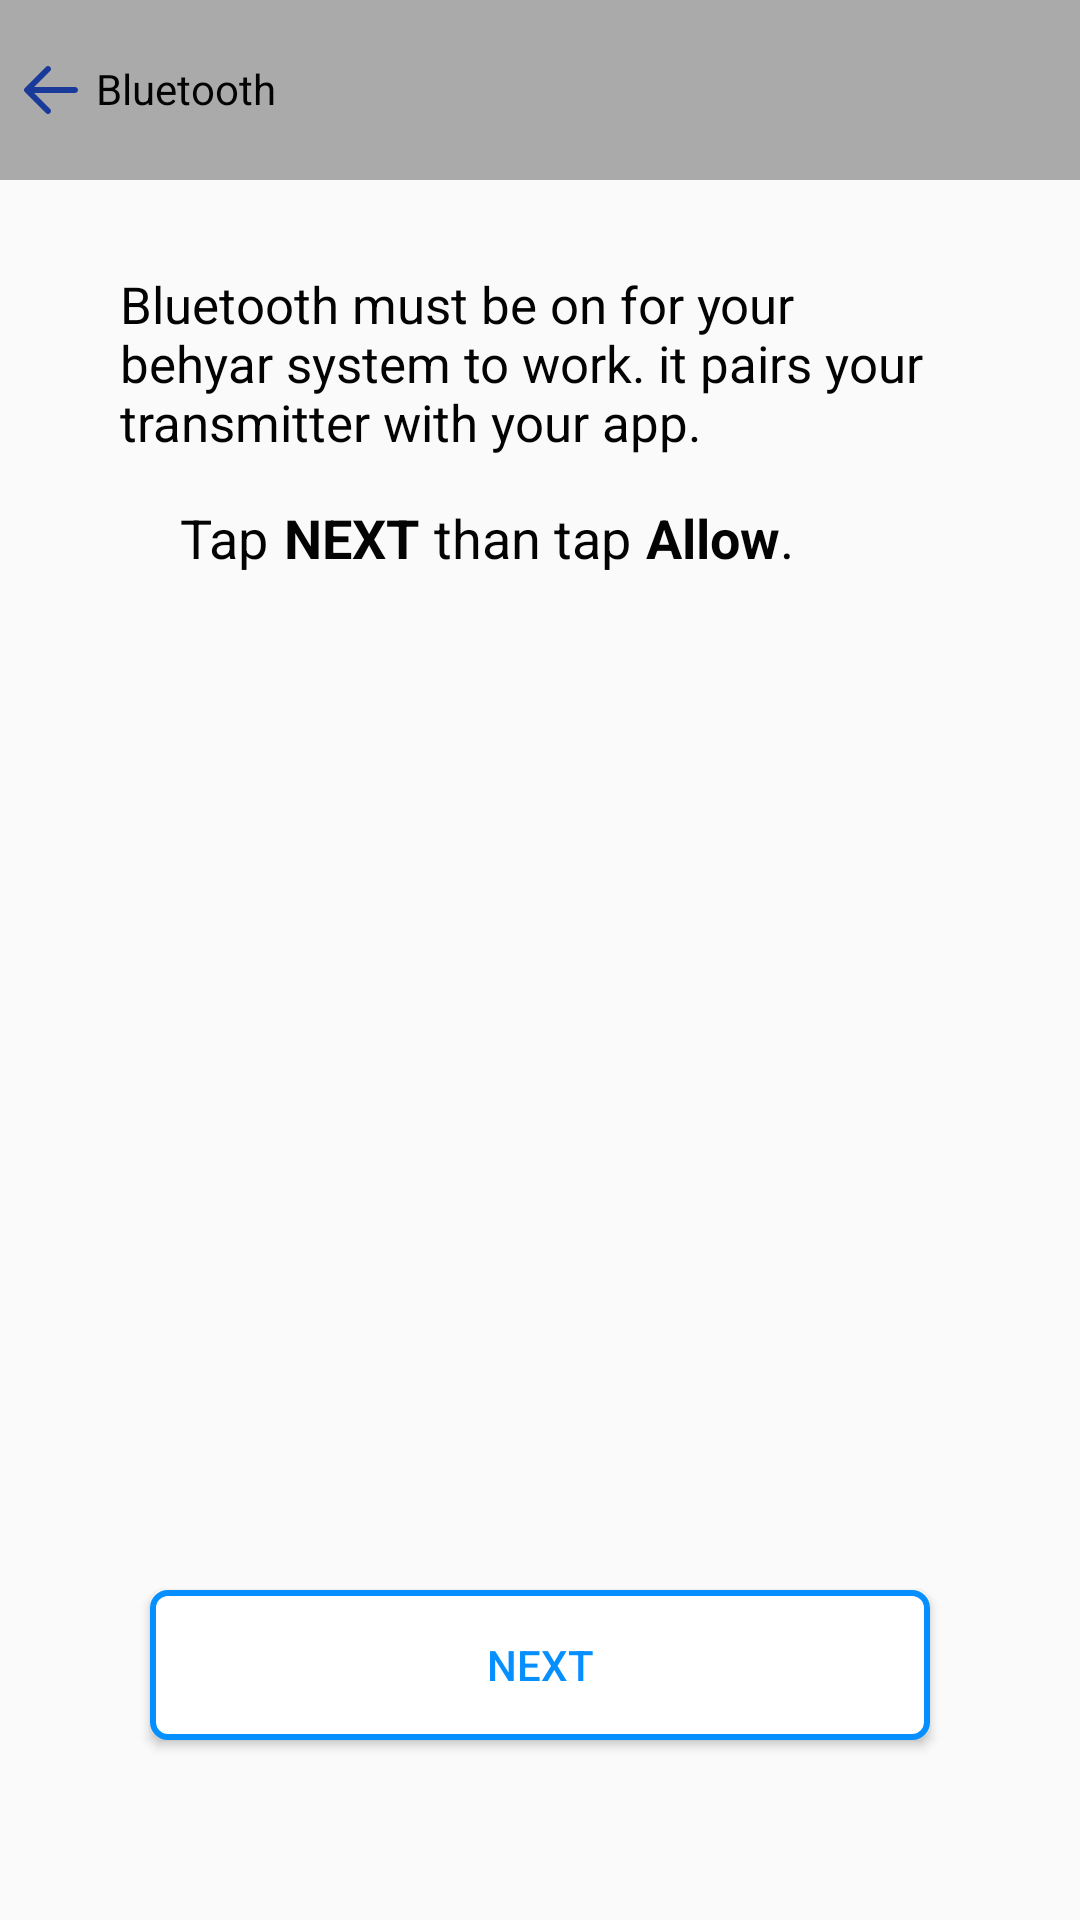

Reconstruct the res/layout file that produces this screen, plus the resources it refers to.
<!-- AndroidManifest.xml: application theme AppTheme -->
<!-- res/layout/activity_bluetooth.xml -->
<?xml version="1.0" encoding="utf-8"?>
<RelativeLayout xmlns:android="http://schemas.android.com/apk/res/android"
    xmlns:app="http://schemas.android.com/apk/res-auto"
    xmlns:tools="http://schemas.android.com/tools"
    android:layout_width="match_parent"
    android:layout_height="match_parent"
    tools:context=".bluetooth">

    <LinearLayout
        android:layout_width="match_parent"
        android:layout_height="match_parent"
        android:orientation="vertical">

        <RelativeLayout
            android:layout_width="match_parent"
            android:layout_height="60dp"
            android:background="@android:color/darker_gray">
            <ImageView
                android:id="@+id/txt"
                android:layout_width="wrap_content"
                android:layout_height="match_parent"
                android:layout_alignParentLeft="true"
                android:layout_centerVertical="true"
                android:src="@drawable/left"
                android:layout_marginLeft="5dp"
                />
            <TextView
                android:layout_marginLeft="12dp"

                android:id="@+id/txt_action"
                android:layout_marginTop="10dp"
                android:paddingTop="10dp"
                android:paddingLeft="20dp"
                android:textColor="#040303"
                android:layout_width="110dp"
                android:layout_height="60dp"
                android:layout_alignParentLeft="true"
                android:backgroundTint="@android:color/darker_gray"
                android:text="@string/bluetooth"
                android:textAllCaps="false"
                />
        </RelativeLayout>

        <ImageView
            android:layout_width="wrap_content"
            android:layout_height="wrap_content"

            />
        <TextView
            android:layout_marginTop="30dp"
            android:layout_width="wrap_content"
            android:layout_height="wrap_content"
            android:text="@string/bmbo"
            android:textColor="#040303"
            android:textSize="17dp"
            android:layout_marginRight="40dp"
            android:layout_marginLeft="40dp"
            />


        <LinearLayout
            android:layout_marginTop="15dp"
            android:layout_width="match_parent"
            android:layout_height="wrap_content"
            android:orientation="horizontal"
            >
            <TextView
                android:layout_width="wrap_content"
                android:layout_height="wrap_content"
                android:layout_marginLeft="60dp"
                android:layout_marginBottom="3dp"
                android:text="@string/tap"
                android:layout_marginRight="5dp"
                android:textColor="#040303"
                android:textSize="18dp" />
            <TextView
                android:layout_width="wrap_content"
                android:layout_height="wrap_content"
                android:layout_marginBottom="3dp"
                android:text="@string/next"
                android:layout_marginRight="5dp"
                android:textStyle="bold"
                android:textColor="#040303"
                android:textSize="18dp" />
            <TextView
                android:layout_width="wrap_content"
                android:layout_height="wrap_content"
                android:layout_marginBottom="3dp"
                android:text="@string/Tt"
                android:textColor="#040303"
                android:textSize="18dp" />
            <TextView
                android:layout_width="wrap_content"
                android:layout_height="wrap_content"
                android:layout_marginBottom="3dp"
                android:text="@string/allow"
                android:layout_marginLeft="5dp"
                android:textStyle="bold"
                android:textColor="#040303"
                android:textSize="18dp" />
            <TextView
                android:layout_width="wrap_content"
                android:layout_height="wrap_content"
                android:layout_marginBottom="3dp"
                android:text="."
                android:textColor="#040303"
                android:textSize="18dp" />
        </LinearLayout>
    </LinearLayout>

    <androidx.appcompat.widget.AppCompatButton
        android:layout_width="match_parent"
        android:layout_height="50dp"
        android:layout_marginLeft="50dp"
        android:layout_marginRight="50dp"
        android:layout_alignParentBottom="true"
        android:layout_centerHorizontal="true"
        android:layout_marginBottom="60dp"
        android:background="@drawable/bordernum"
        android:text="@string/next"
        android:textColor="#068FFF"
        android:textAllCaps="true"
        android:id="@+id/NextBtn"
        />

</RelativeLayout>
<!-- resources referenced by this layout -->
<resources>
  <!-- drawable bordernum (drawable-v21) -->
  <?xml version="1.0" encoding="utf-8"?>
      <ripple xmlns:android="http://schemas.android.com/apk/res/android" android:color="#3B9AE1">
          <item >
              <shape>
                  <solid android:color="#ffff" />
                  <stroke android:width="2dp" android:color="#068FFF" />
                  <corners android:radius="5dp"/>
              </shape>
          </item>
      </ripple>
  <!-- drawable left (drawable) -->
  <vector android:height="24dp" android:viewportHeight="48"
      android:viewportWidth="48" android:width="24dp" xmlns:android="http://schemas.android.com/apk/res/android">
      <path android:fillColor="#1A3A9A" android:pathData="M20.586,39.414C20.977,39.805 21.488,40 22,40s1.023,-0.195 1.414,-0.586c0.781,-0.781 0.781,-2.047 0,-2.828L12.828,26H40c1.104,0 2,-0.896 2,-2s-0.896,-2 -2,-2H12.828l10.586,-10.586c0.781,-0.781 0.781,-2.047 0,-2.828c-0.781,-0.781 -2.047,-0.781 -2.828,0l-14,14c-0.781,0.781 -0.781,2.047 0,2.828L20.586,39.414z"/>
  </vector>
  <string name="Tt">than tap</string>
  <string name="allow">Allow</string>
  <string name="bluetooth">Bluetooth</string>
  <string name="bmbo">Bluetooth must be on for your behyar system to work. it pairs your transmitter with your app.</string>
  <string name="next">NEXT</string>
  <string name="tap">Tap</string>
  <style name="AppTheme" parent="Theme.AppCompat.Light.DarkActionBar">
          
          <item name="colorPrimary">@color/colorPrimary</item>
          <item name="colorPrimaryDark">@color/colorPrimaryDark</item>
          <item name="colorAccent">@color/colorAccent</item>
      </style>
  <color name="colorPrimary">#AAAAAA</color>
  <color name="colorPrimaryDark">#AAAAAA</color>
  <color name="colorAccent">#FF4081</color>
</resources>
